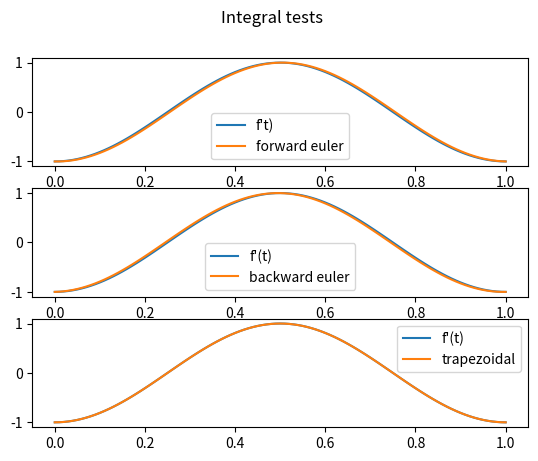

Reproduce this figure in Python.
#!/usr/bin/env python3

import numpy as np

class Integral(object):
    def __init__(self, IC, Ts, gain):
        self.IC = np.array(IC) if isinstance(IC, list) else IC
        self.x = self.IC
        self.Ts = Ts
        self.K = gain
        self.n = 0
        self.y = 0

    def getState(self):
        return self.x

    def __call__(self):
        self.n += 1
        return self.y
    
    def reset(self, newIC=False):
        self.n = 0
        self.y = 0
        if not newIC:
            self.x = self.IC
        else:
            self.x = np.array(newIC)
    
    def update(self):
        pass


class ForwardEuler(Integral):
    def __init__(self, IC, Ts, gain=1):
        super(ForwardEuler, self).__init__(IC, Ts, gain)
        self.y = self.IC

    def update(self, u):
        self.x = self.x + self.K * self.Ts * u
        self.y = self.x
    
    def __call__(self, u):
        output = self.y
        self.update(u)
        self.n += 1
        return output


class BackwardEuler(Integral):
    def __init__(self, IC, Ts, gain=1):
        super(BackwardEuler, self).__init__(IC, Ts, gain)

    def update(self, u):
        self.y = self.x + self.K * self.Ts * u
        self.x = self.y
    
    def __call__(self, u):
        self.update(u)
        self.n += 1
        return self.y


class Trapezoidal(Integral):
    def __init__(self, IC, Ts, gain=1):
        super(Trapezoidal, self).__init__(IC, Ts, gain)
    
    def update(self, u):
        self.y = self.x + self.K * self.Ts/2 * u
        self.x = self.y + self.K * self.Ts/2 * u

    def __call__(self, u):
        self.update(u)
        self.n += 1
        return self.y


if __name__ == "__main__":
    # Unit testing
    import matplotlib.pyplot as plt

    # f(t) = 2*pi*sin(2*pi*t)
    # f'(t) = -cos(2*pi*t)
    t = np.linspace(0, 1, 101)
    f = 2*np.pi * np.sin(2*np.pi*t)
    f_drv = -np.cos(2*np.pi*t)

    i1 = ForwardEuler(-1, 0.01)
    i2 = BackwardEuler(-1, 0.01)
    i3 = Trapezoidal(-1, 0.01)
    i1_out = np.zeros(101)
    i2_out = np.copy(i1_out)
    i3_out = np.copy(i1_out)

    for i in range(t.size):
        i1_out[i] = i1(f[i])
        i2_out[i] = i2(f[i])
        i3_out[i] = i3(f[i])
    
    fig, (ax1, ax2, ax3) = plt.subplots(3)
    fig.suptitle("Integral tests")
    ax1.plot(t, f_drv, label="f't)")
    ax1.plot(t, i1_out, label="forward euler")
    ax2.plot(t, f_drv, label="f'(t)")
    ax2.plot(t, i2_out, label="backward euler")
    ax3.plot(t, f_drv, label="f'(t)")
    ax3.plot(t, i3_out, label="trapezoidal")
    ax1.legend()
    ax2.legend()
    ax3.legend()
    plt.show()
